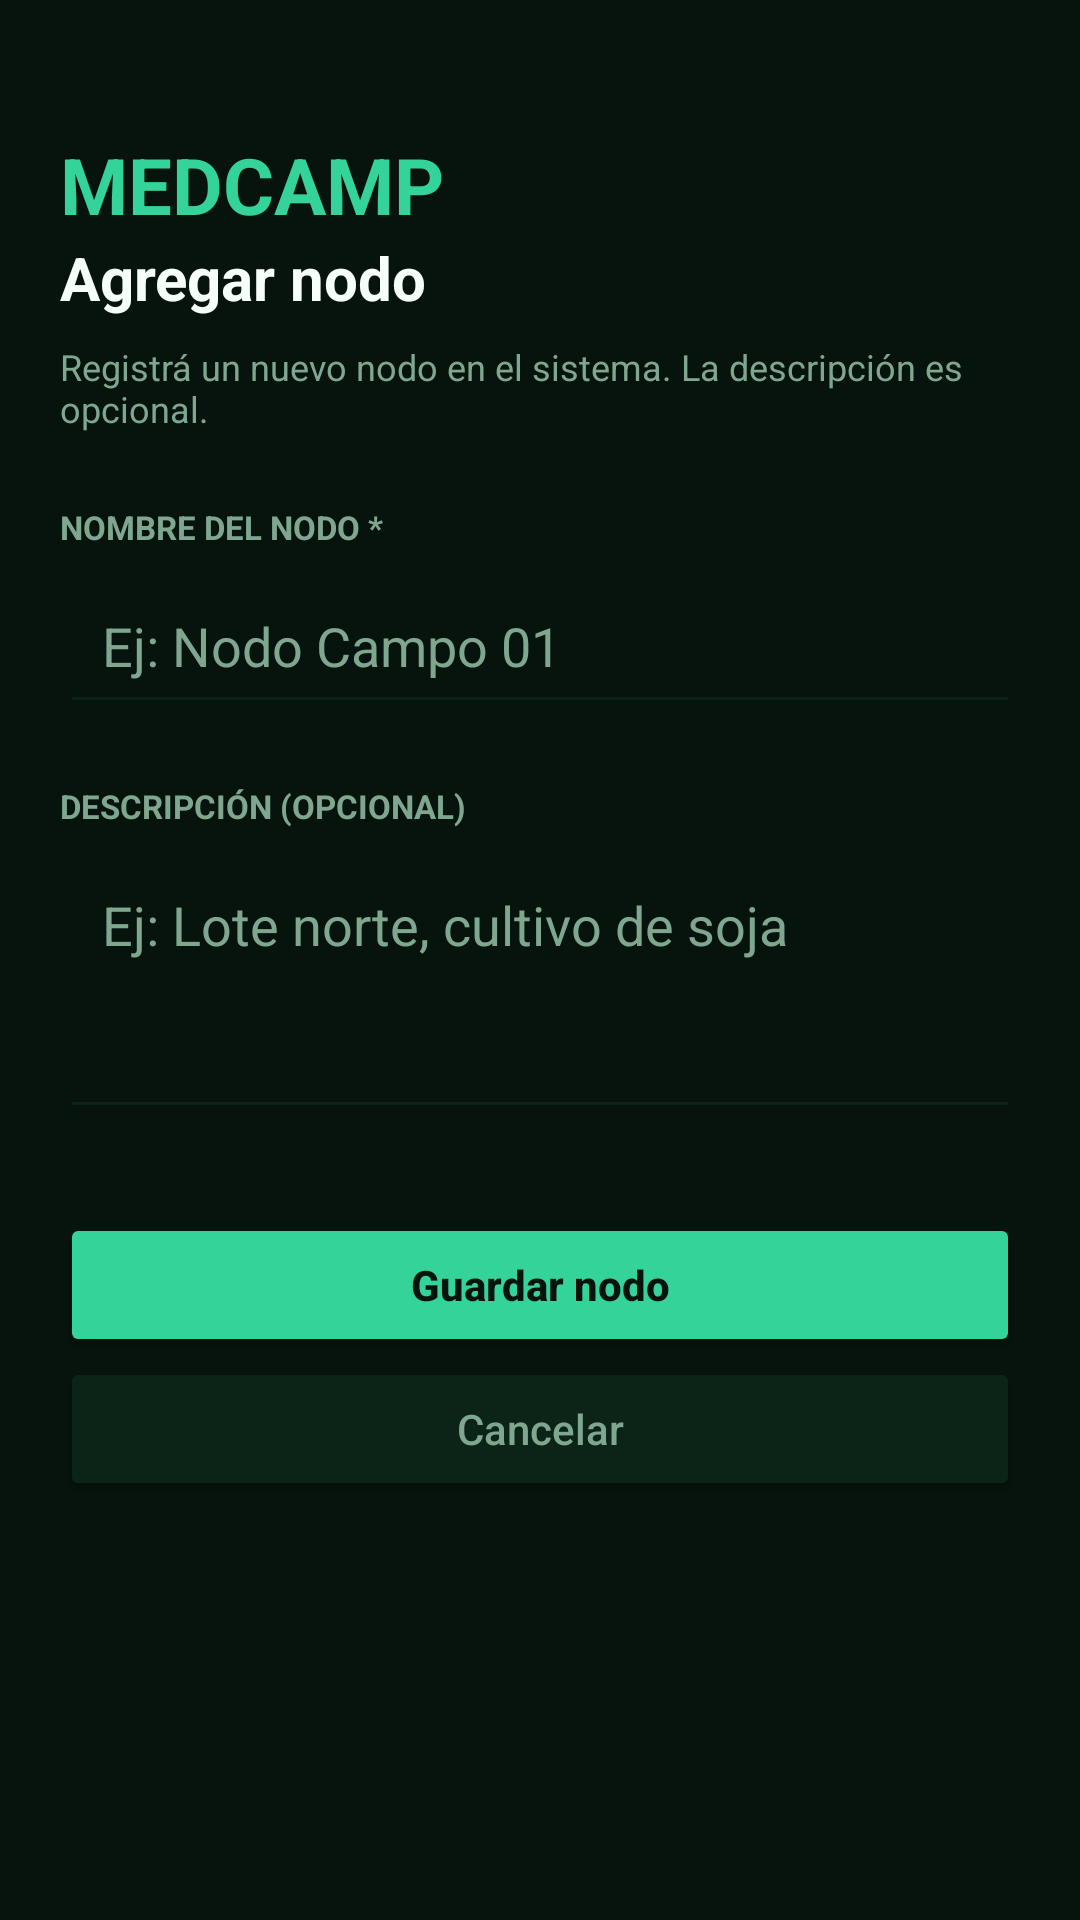

Here is an Android app screen rendered from its layout file. Give the layout XML and the strings, colors and styles it references.
<!-- AndroidManifest.xml: application theme Theme.MedCamp -->
<!-- res/layout/activity_agregar_nodo.xml -->
<?xml version="1.0" encoding="utf-8"?>
<ScrollView xmlns:android="http://schemas.android.com/apk/res/android"
    android:layout_width="match_parent"
    android:layout_height="match_parent"
    android:background="@color/bg_dark_deep"
    android:fillViewport="true">

    <LinearLayout
        android:layout_width="match_parent"
        android:layout_height="wrap_content"
        android:orientation="vertical"
        android:padding="20dp">

        <TextView
            android:layout_width="wrap_content"
            android:layout_height="wrap_content"
            android:layout_marginTop="24dp"
            android:text="MEDCAMP"
            android:textColor="@color/green_neon"
            android:textSize="26sp"
            android:textStyle="bold" />

        <TextView
            android:layout_width="wrap_content"
            android:layout_height="wrap_content"
            android:text="Agregar nodo"
            android:textColor="@color/text_pure_white"
            android:textSize="20sp"
            android:textStyle="bold" />

        <TextView
            android:layout_width="wrap_content"
            android:layout_height="wrap_content"
            android:layout_marginTop="8dp"
            android:layout_marginBottom="24dp"
            android:text="Registrá un nuevo nodo en el sistema. La descripción es opcional."
            android:textColor="@color/text_muted_gray"
            android:textSize="12sp" />

        <TextView
            android:layout_width="wrap_content"
            android:layout_height="wrap_content"
            android:layout_marginBottom="6dp"
            android:text="NOMBRE DEL NODO *"
            android:textColor="@color/text_muted_gray"
            android:textSize="11sp"
            android:textStyle="bold" />

        <EditText
            android:id="@+id/etNombreNodo"
            android:layout_width="match_parent"
            android:layout_height="wrap_content"
            android:backgroundTint="@color/bg_card_dark"
            android:hint="Ej: Nodo Campo 01"
            android:inputType="text"
            android:maxLines="1"
            android:padding="14dp"
            android:textColor="@color/text_pure_white"
            android:textColorHint="@color/text_muted_gray" />

        <TextView
            android:layout_width="wrap_content"
            android:layout_height="wrap_content"
            android:layout_marginTop="20dp"
            android:layout_marginBottom="6dp"
            android:text="DESCRIPCIÓN (OPCIONAL)"
            android:textColor="@color/text_muted_gray"
            android:textSize="11sp"
            android:textStyle="bold" />

        <EditText
            android:id="@+id/etDescripcionNodo"
            android:layout_width="match_parent"
            android:layout_height="wrap_content"
            android:backgroundTint="@color/bg_card_dark"
            android:gravity="top|start"
            android:hint="Ej: Lote norte, cultivo de soja"
            android:inputType="textMultiLine"
            android:minLines="3"
            android:padding="14dp"
            android:textColor="@color/text_pure_white"
            android:textColorHint="@color/text_muted_gray" />

        <Button
            android:id="@+id/btnGuardarNodo"
            android:layout_width="match_parent"
            android:layout_height="wrap_content"
            android:layout_marginTop="28dp"
            android:backgroundTint="@color/green_neon"
            android:text="Guardar nodo"
            android:textAllCaps="false"
            android:textColor="@color/bg_dark_deep"
            android:textStyle="bold" />

        <Button
            android:id="@+id/btnCancelarNodo"
            android:layout_width="match_parent"
            android:layout_height="wrap_content"
            android:backgroundTint="@color/bg_card_dark"
            android:text="Cancelar"
            android:textAllCaps="false"
            android:textColor="@color/text_muted_gray" />

    </LinearLayout>
</ScrollView>
<!-- resources referenced by this layout -->
<resources>
  <color name="bg_card_dark">#0C2418</color>
  <color name="bg_dark_deep">#06140D</color>
  <color name="green_neon">#34D399</color>
  <color name="text_muted_gray">#7FA78F</color>
  <color name="text_pure_white">#F6FFF9</color>
  <style name="Theme.MedCamp" parent="Theme.Material3.DayNight.NoActionBar">
          <item name="colorPrimary">@color/green_neon</item>
          <item name="colorOnPrimary">#06140D</item>
          <item name="colorPrimaryContainer">@color/green_neon_dim</item>
          <item name="colorOnPrimaryContainer">@color/green_neon_light</item>
  
          <item name="colorSecondary">@color/temp_cyan</item>
          <item name="colorOnSecondary">#06140D</item>
  
          <item name="android:windowBackground">@color/bg_dark_deep</item>
          <item name="android:colorBackground">@color/bg_dark_deep</item>
  
          <item name="android:statusBarColor">@color/bg_dark_deep</item>
          <item name="android:navigationBarColor">@color/bg_dark_deep</item>
          <item name="android:windowLightStatusBar">false</item>
          <item name="android:windowLightNavigationBar" tools:targetApi="o_mr1">false</item>
      </style>
  <color name="green_neon_dim">#123D2B</color>
  <color name="green_neon_light">#6EE7B7</color>
  <color name="temp_cyan">#22D3EE</color>
</resources>
